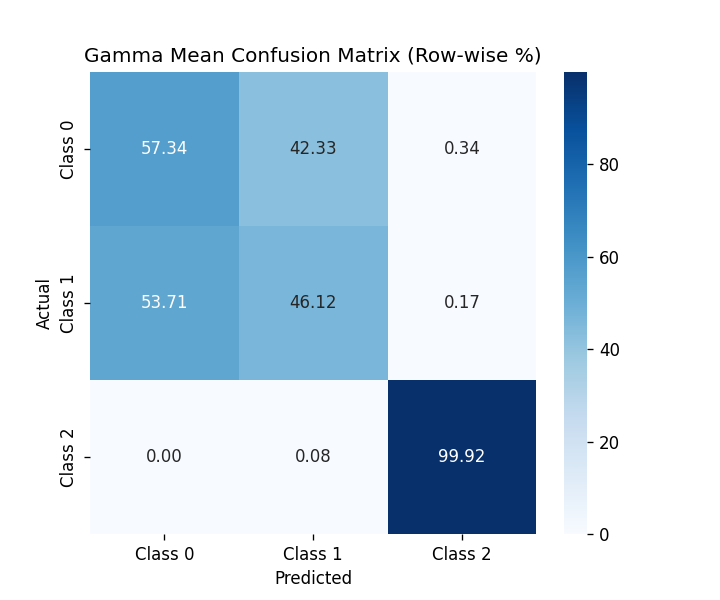

The table this chart was drawn from, first rows:
, Class 0, Class 1, Class 2
Class 0, 57.34, 42.33, 0.3373
Class 1, 53.71, 46.12, 0.1686
Class 2, 0.0, 0.08432, 99.92
